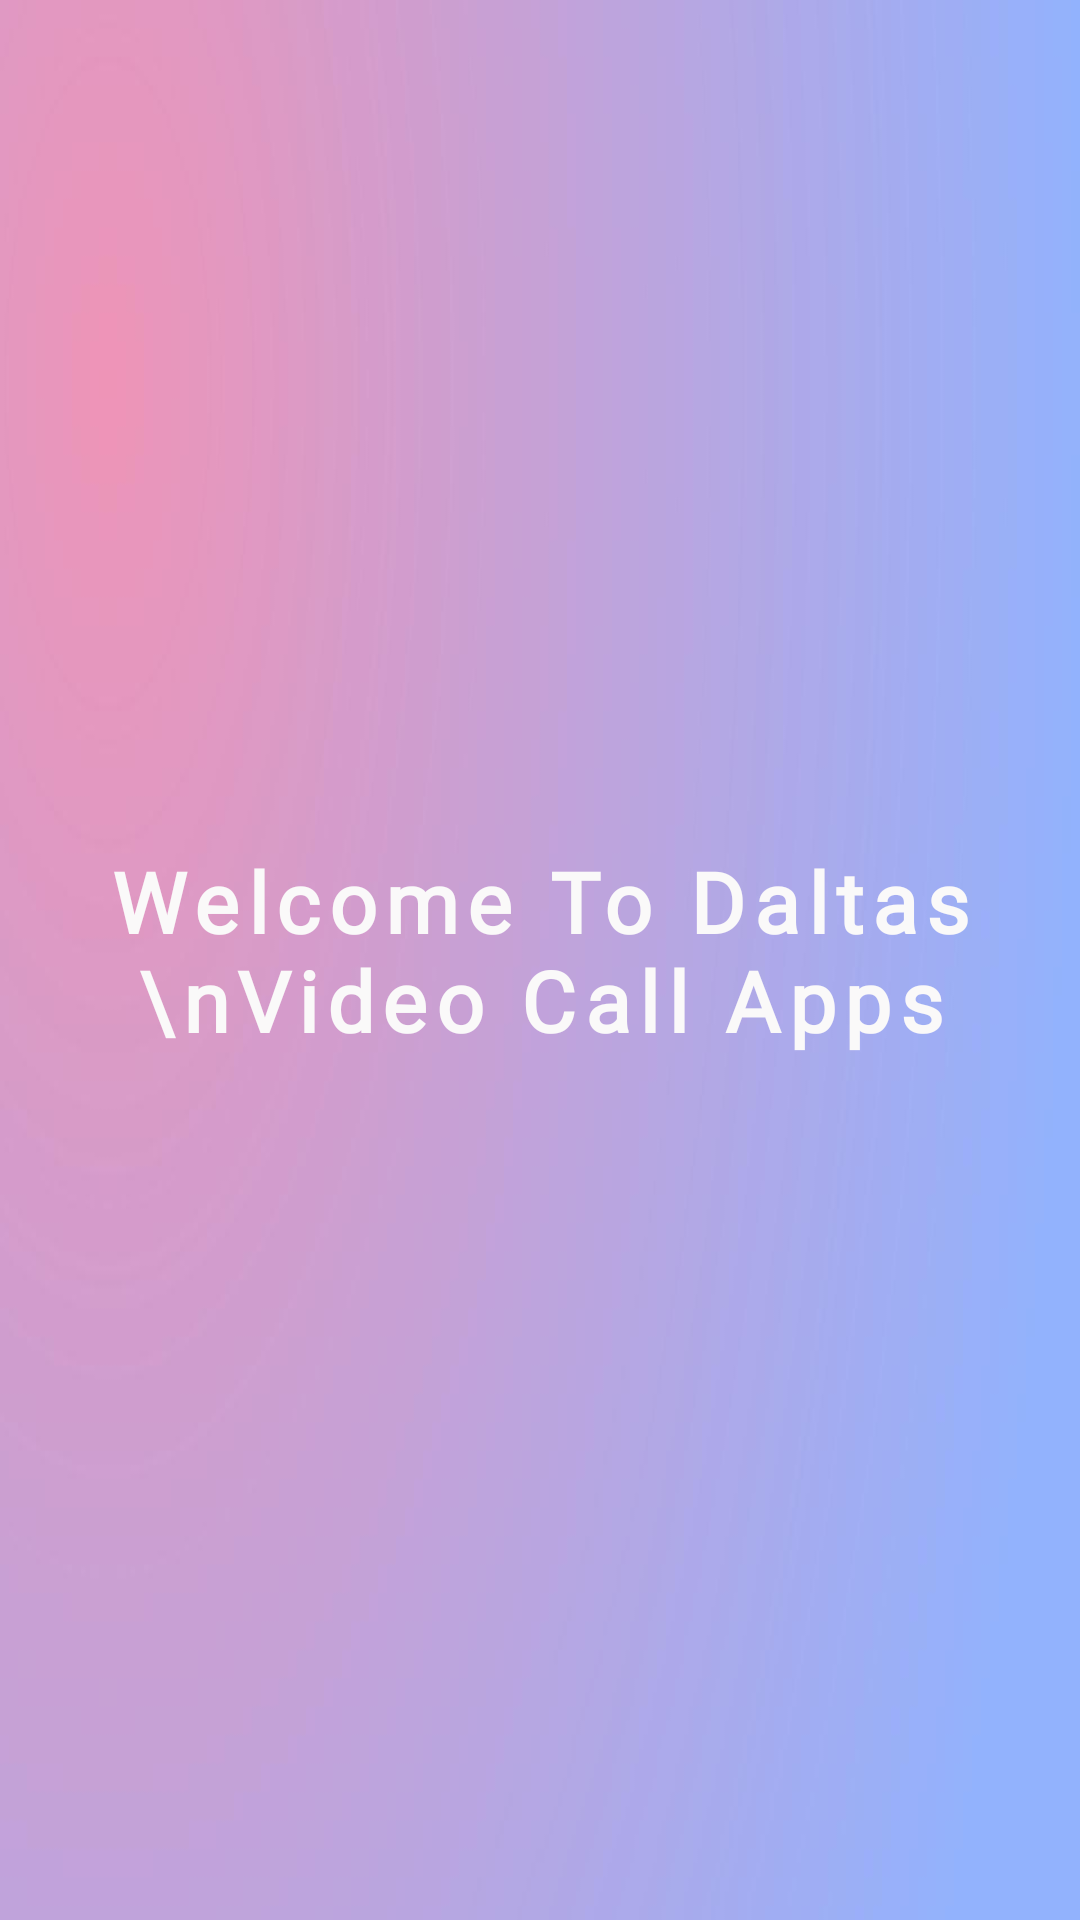

Here is an Android app screen rendered from its layout file. Give the layout XML and the strings, colors and styles it references.
<!-- AndroidManifest.xml: activity theme Theme.Mytheme -->
<!-- res/layout/activity_main.xml -->
<?xml version="1.0" encoding="utf-8"?>
<androidx.constraintlayout.widget.ConstraintLayout xmlns:android="http://schemas.android.com/apk/res/android"
    xmlns:app="http://schemas.android.com/apk/res-auto"
    xmlns:tools="http://schemas.android.com/tools"
    android:layout_width="match_parent"
    android:layout_height="match_parent"
    android:background="@drawable/new_bg"

    >


    <TextView
        android:layout_width="match_parent"
        android:layout_height="wrap_content"
     android:id="@+id/welcomeText"

        android:fontFamily="@font/aclonica"

        android:letterSpacing=".1"
        android:paddingBottom="5dp"
        android:text="Welcome To Daltas \nVideo Call Apps"
        android:textAlignment="center"
        android:textColor="#FAF9F9"
        android:textSize="28sp"
        android:textStyle="bold"
        app:layout_constraintBottom_toBottomOf="parent"
        app:layout_constraintEnd_toEndOf="parent"
        app:layout_constraintHorizontal_bias="0.0"
        app:layout_constraintStart_toStartOf="parent"
        app:layout_constraintTop_toTopOf="parent"
        app:layout_constraintVertical_bias="0.499"
       />

</androidx.constraintlayout.widget.ConstraintLayout>
<!-- resources referenced by this layout -->
<resources>
  <!-- drawable new_bg: png bitmap (drawable, 35795 bytes) -->
  <style name="Theme.Mytheme" parent="Theme.MaterialComponents.DayNight.NoActionBar">
          
          <item name="colorPrimary">#ad7ffb</item>
          <item name="colorPrimaryVariant">#92b2fd</item>
          <item name="colorOnPrimary">@color/white</item>
          
          <item name="colorSecondary">#ee94b7</item>
          <item name="colorSecondaryVariant">#92b2fd</item>
          <item name="colorOnSecondary">@color/black</item>
          
          <item name="android:statusBarColor">?attr/colorPrimaryVariant</item>
          
      </style>
  <!-- not gathered from this repository: default colours our renderer supplied (Android Studio template values) -->
  <color name="black">#FF000000</color>
  <color name="white">#FFFFFFFF</color>
</resources>
